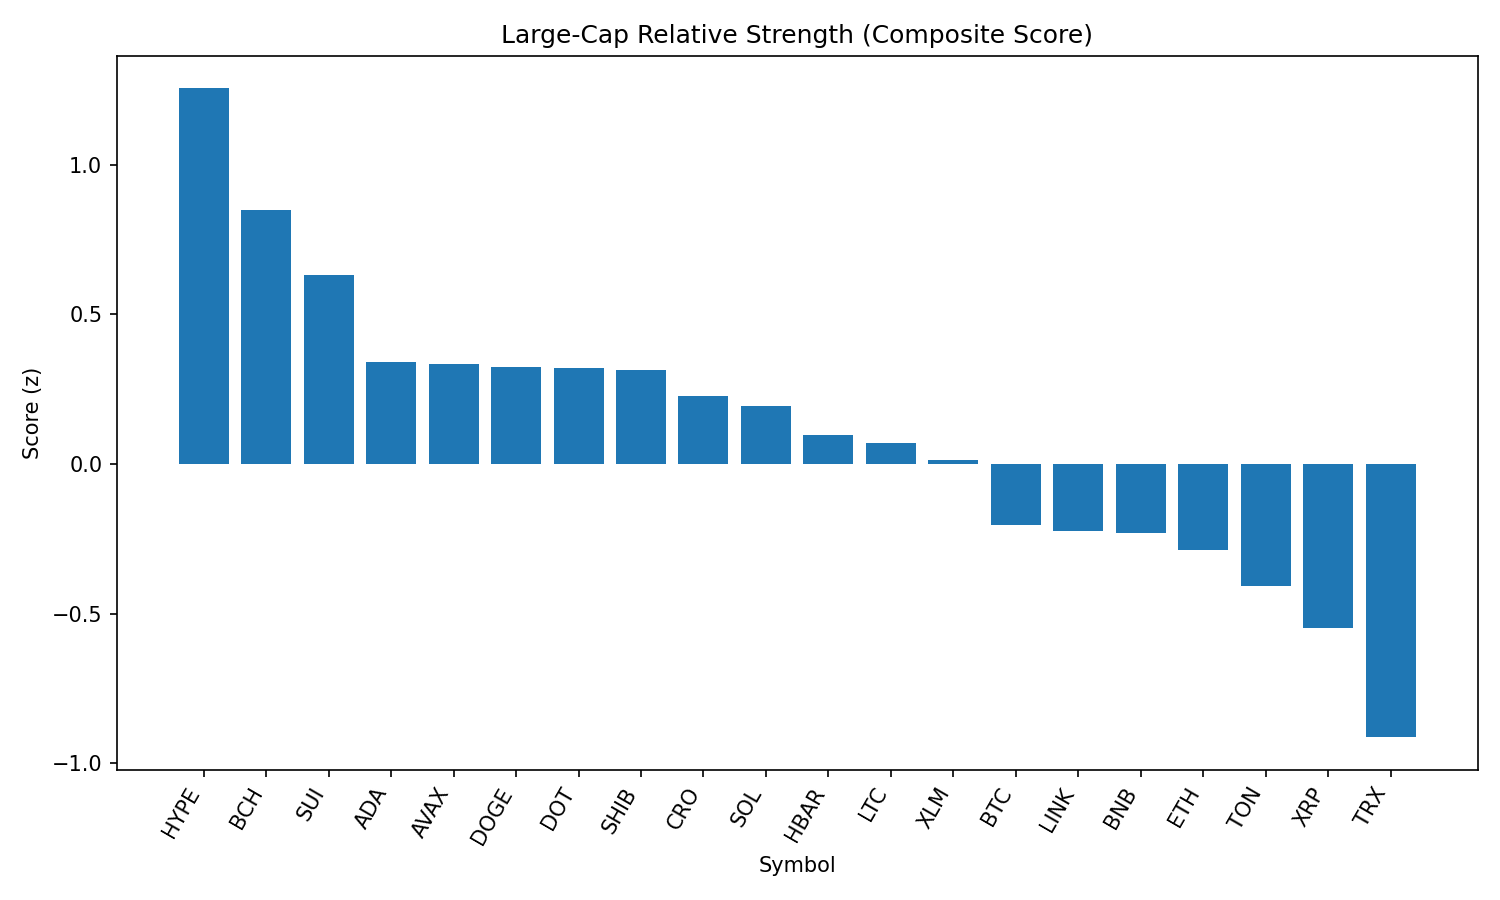

Values plotted in this chart, from the file beside it:
rank, name, symbol, price, pct_1h, pct_24h, pct_7d, pct_1h_vs_btc, pct_24h_vs_btc, pct_7d_vs_btc, market_cap_rank, market_cap, volume_usd, score
1, Hyperliquid, HYPE, 47.24, 0.2902, 3.265, 6.459, 0.1722, 3.851, 4.303, 16, 12786913320, 407578006, 1.255
2, Bitcoin Cash, BCH, 608, -0.2119, 2.16, 14.06, -0.3299, 2.746, 11.91, 19, 12112789368, 620403118, 0.8472
3, Sui, SUI, 3.38, 0.1459, 2.115, 3.592, 0.028, 2.701, 1.436, 20, 12067920888, 1152365244, 0.6324
4, Cardano, ADA, 0.8322, 0.05555, 1.885, 0.9473, -0.06239, 2.471, -1.209, 11, 30372984714, 1469745802, 0.3412
5, Avalanche, AVAX, 24.39, 0.6056, -0.3977, 3.452, 0.4877, 0.1883, 1.296, 23, 10298741192, 623367280, 0.3339
6, Dogecoin, DOGE, 0.2179, -0.0119, 1.794, 2.383, -0.1298, 2.38, 0.2273, 9, 32900017733, 2115720991, 0.3257
7, Polkadot, DOT, 3.83, 0.2923, 0.9806, 1.309, 0.1744, 1.567, -0.8473, 35, 5831153232, 229703905, 0.3219
8, Shiba Inu, SHIB, 1.242e-05, -0.01323, 1.834, 2.004, -0.1312, 2.42, -0.1518, 31, 7318623465, 213130205, 0.3132
9, Cronos, CRO, 0.2684, 0.8185, -0.1251, -4.035, 0.7005, 0.4609, -6.191, 26, 9025548355, 118816327, 0.2263
10, Solana, SOL, 204.3, 0.5148, -0.05766, 0.3286, 0.3969, 0.5283, -1.828, 6, 110580636022, 7588794271, 0.195
11, Hedera, HBAR, 0.2187, 0.004532, 2.011, -3.461, -0.1134, 2.597, -5.617, 25, 9273064251, 198530973, 0.09637
12, Litecoin, LTC, 112.3, 0.1114, 0.516, 2.405, -0.006575, 1.102, 0.2484, 28, 8566403439, 516442954, 0.07024
13, Stellar, XLM, 0.3596, 0.0109, 1.087, -0.005589, -0.107, 1.673, -2.162, 22, 11408371165, 196895866, 0.01373
14, Bitcoin, BTC, 110785, 0.1179, -0.586, 2.156, 0.0, 0.0, 0.0, 1, 2206806090761, 56929988439, -0.203
15, Chainlink, LINK, 22.39, 0.5231, -0.7212, -3.949, 0.4051, -0.1352, -6.105, 13, 15181595307, 1251573304, -0.2249
16, BNB, BNB, 850.5, 0.05453, 0.2719, -0.9624, -0.06341, 0.8579, -3.119, 5, 118387407376, 927992875, -0.2305
17, Ethereum, ETH, 4313, 0.205, -0.548, -1.177, 0.0871, 0.03802, -3.333, 2, 520630975233, 38343346823, -0.2864
18, Toncoin, TON, 3.09, 0.1532, -0.9257, 0.5427, 0.03529, -0.3397, -1.613, 30, 7930831784, 34188795, -0.4076
19, XRP, XRP, 2.82, -0.2637, -0.03795, 0.3835, -0.3816, 0.548, -1.773, 4, 168043590965, 6490651969, -0.5466
20, TRON, TRX, 0.3312, -0.1132, -1.326, -2.016, -0.2311, -0.7404, -4.172, 10, 31349766000, 947265054, -0.9124
21, Figure Heloc, FIGR_HELOC, 1.02, -1.351, -2.214, 0.6678, -1.469, -1.628, -1.488, 18, 12493785892, 136859358, -2.222
